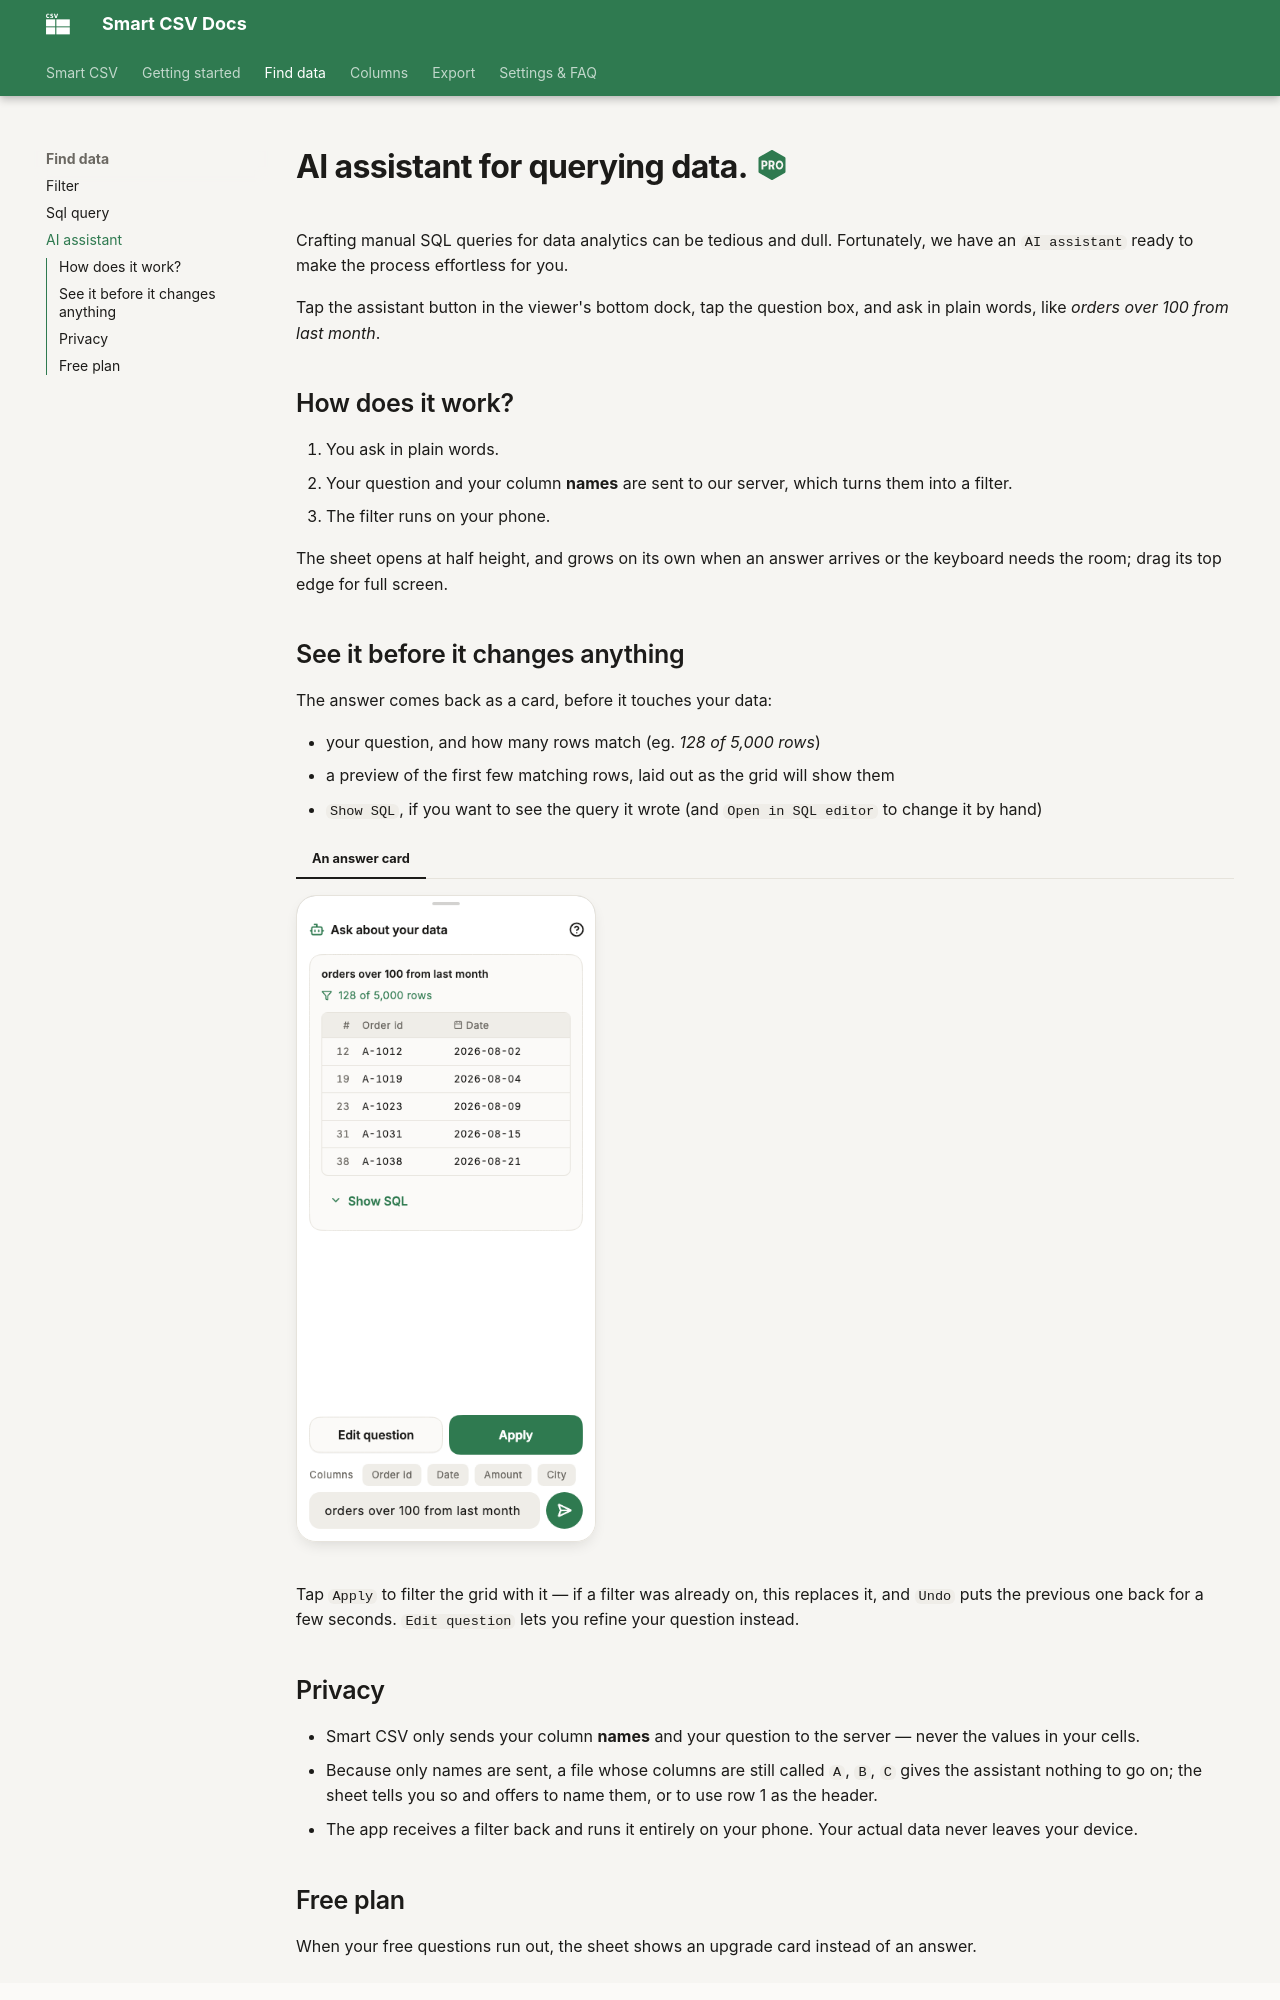

repository: minimalistapps/smartcsv · page: ai-assistant/index.html · generator: mkdocs

# AI assistant for querying data. :material-professional-hexagon:{ .pro title="Available for PRO version only" }

Crafting manual SQL queries for data analytics can be tedious and dull. Fortunately, we have an `AI assistant`
ready to make the process effortless for you.

Tap the assistant button in the viewer's bottom dock, tap the question box, and ask in plain words, like *orders over 100 from last month*.

## How does it work?

1. You ask in plain words.
2. Your question and your column **names** are sent to our server, which turns them into a filter.
3. The filter runs on your phone.

The sheet opens at half height, and grows on its own when an answer arrives or the keyboard needs the room; drag its top edge for full screen.

## See it before it changes anything

The answer comes back as a card, before it touches your data:

- your question, and how many rows match (eg. *128 of 5,000 rows*)
- a preview of the first few matching rows, laid out as the grid will show them
- `Show SQL`, if you want to see the query it wrote (and `Open in SQL editor` to change it by hand)

=== "An answer card"
    ![The assistant sheet with an answer card](assets/images/smartcsv-ai-assistant.png){ width="300" loading=lazy }

Tap `Apply` to filter the grid with it &mdash; if a filter was already on, this replaces it, and `Undo` puts the previous one back for a few seconds. `Edit question` lets you refine your question instead.
